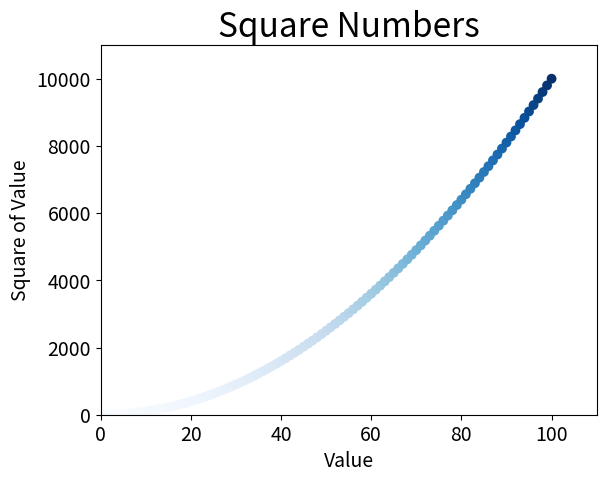

Source code (Python):
import matplotlib.pyplot

x1 = list(range(1,101))
x1_squared = [x**2 for x in x1]
#matplotlib.pyplot.plot(x1, x1_squared, linewidth=3)

matplotlib.pyplot.scatter(x1,
    x1_squared, 
    c=x1_squared, 
    cmap=matplotlib.pyplot.cm.Blues, 
    edgecolor="none", 
    s=50)

matplotlib.pyplot.axis([0,110,0,11000])
matplotlib.pyplot.title("Square Numbers", fontsize=24)
matplotlib.pyplot.xlabel("Value", fontsize=14)
matplotlib.pyplot.ylabel("Square of Value", fontsize=14)
matplotlib.pyplot.tick_params(axis="both", which="major", labelsize=14)

matplotlib.pyplot.show()
# matplotlib.pyplot.savefig("squares_plot.png", bbox_inches="tight")